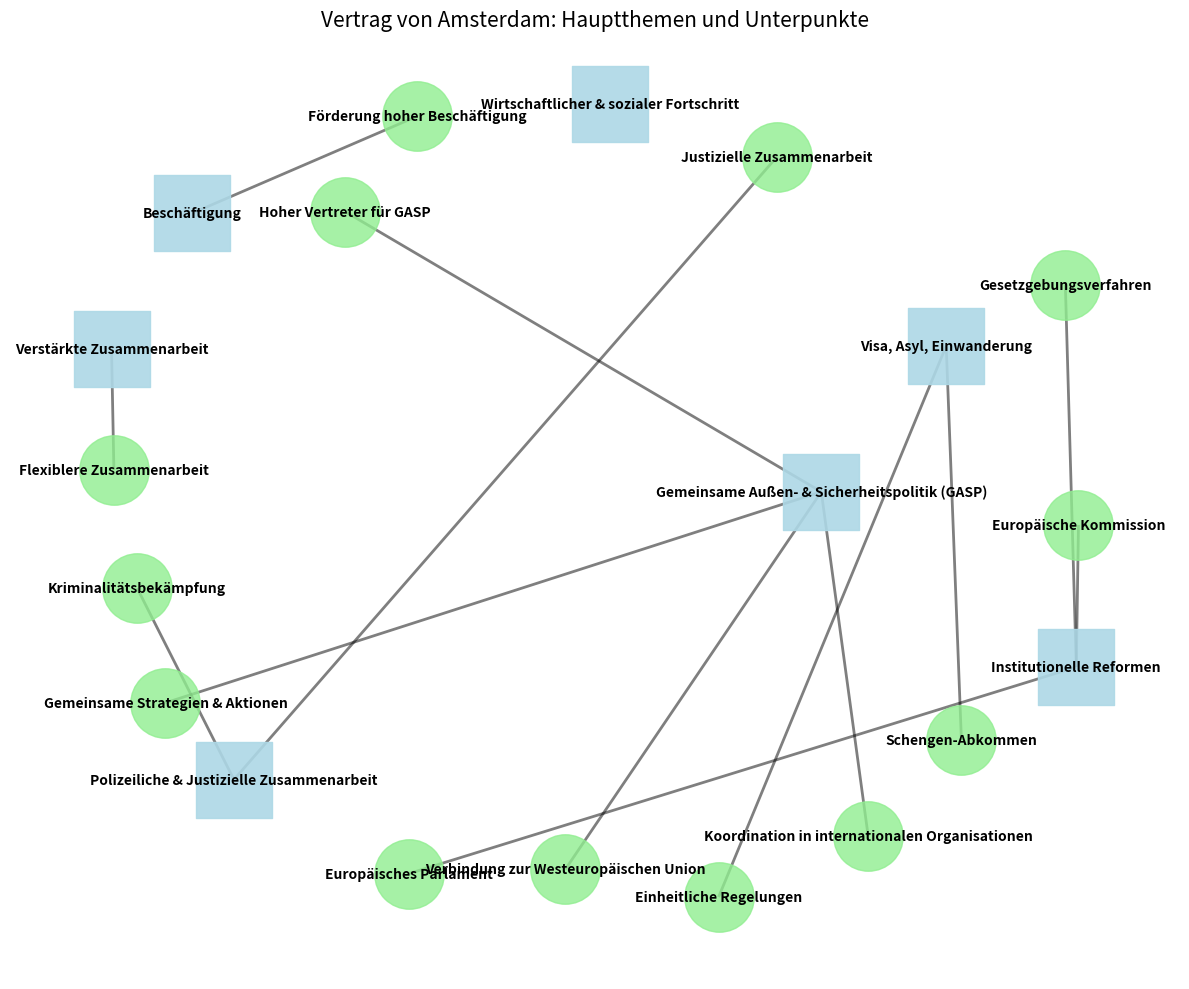

Generate this figure with matplotlib:
import matplotlib.pyplot as plt
import networkx as nx

# Erstellen des Graphen
G = nx.DiGraph()

# Hauptthemen als Nodes (Knoten)
main_topics = {
    "Fortschritt": "Wirtschaftlicher & sozialer Fortschritt",
    "GASP": "Gemeinsame Außen- & Sicherheitspolitik (GASP)",
    "Polizei": "Polizeiliche & Justizielle Zusammenarbeit",
    "Zusammenarbeit": "Verstärkte Zusammenarbeit",
    "Visa": "Visa, Asyl, Einwanderung",
    "Beschäftigung": "Beschäftigung",
    "Reformen": "Institutionelle Reformen"
}

# Sub-Themen als Knoten und deren Verbindungen
subpoints = {
    "GASP": ["Gemeinsame Strategien & Aktionen", 
             "Hoher Vertreter für GASP", 
             "Verbindung zur Westeuropäischen Union", 
             "Koordination in internationalen Organisationen"],
    "Polizei": ["Kriminalitätsbekämpfung", 
                "Justizielle Zusammenarbeit"],
    "Zusammenarbeit": ["Flexiblere Zusammenarbeit"],
    "Visa": ["Einheitliche Regelungen", 
             "Schengen-Abkommen"],
    "Beschäftigung": ["Förderung hoher Beschäftigung"],
    "Reformen": ["Gesetzgebungsverfahren", 
                 "Europäisches Parlament", 
                 "Europäische Kommission"]
}

# Hauptpunkte hinzufügen
for key, topic in main_topics.items():
    G.add_node(topic)

# Subpunkte und Verbindungen hinzufügen
for key, sublist in subpoints.items():
    for sub in sublist:
        G.add_node(sub)
        G.add_edge(main_topics[key], sub)

# Position der Nodes festlegen (Spring Layout für bessere Darstellung)
pos = nx.spring_layout(G, k=2, seed=42)

# Zeichnen der Nodes
plt.figure(figsize=(12, 10))

# Zeichnen der Knoten (Main Topics)
nx.draw_networkx_nodes(G, pos, node_size=3000, node_color='lightblue', 
                       nodelist=main_topics.values(), node_shape="s", alpha=0.9)

# Zeichnen der Knoten (Subpoints)
nx.draw_networkx_nodes(G, pos, node_size=2500, node_color='lightgreen', 
                       nodelist=[sub for sublist in subpoints.values() for sub in sublist], node_shape="o", alpha=0.8)

# Zeichnen der Verbindungen
nx.draw_networkx_edges(G, pos, arrows=False, width=2, alpha=0.5)

# Beschriftung der Nodes
nx.draw_networkx_labels(G, pos, font_size=10, font_family="sans-serif", font_weight="bold")

# Diagramm anzeigen
plt.title("Vertrag von Amsterdam: Hauptthemen und Unterpunkte", fontsize=15)
plt.axis('off')
plt.tight_layout()
plt.show()
